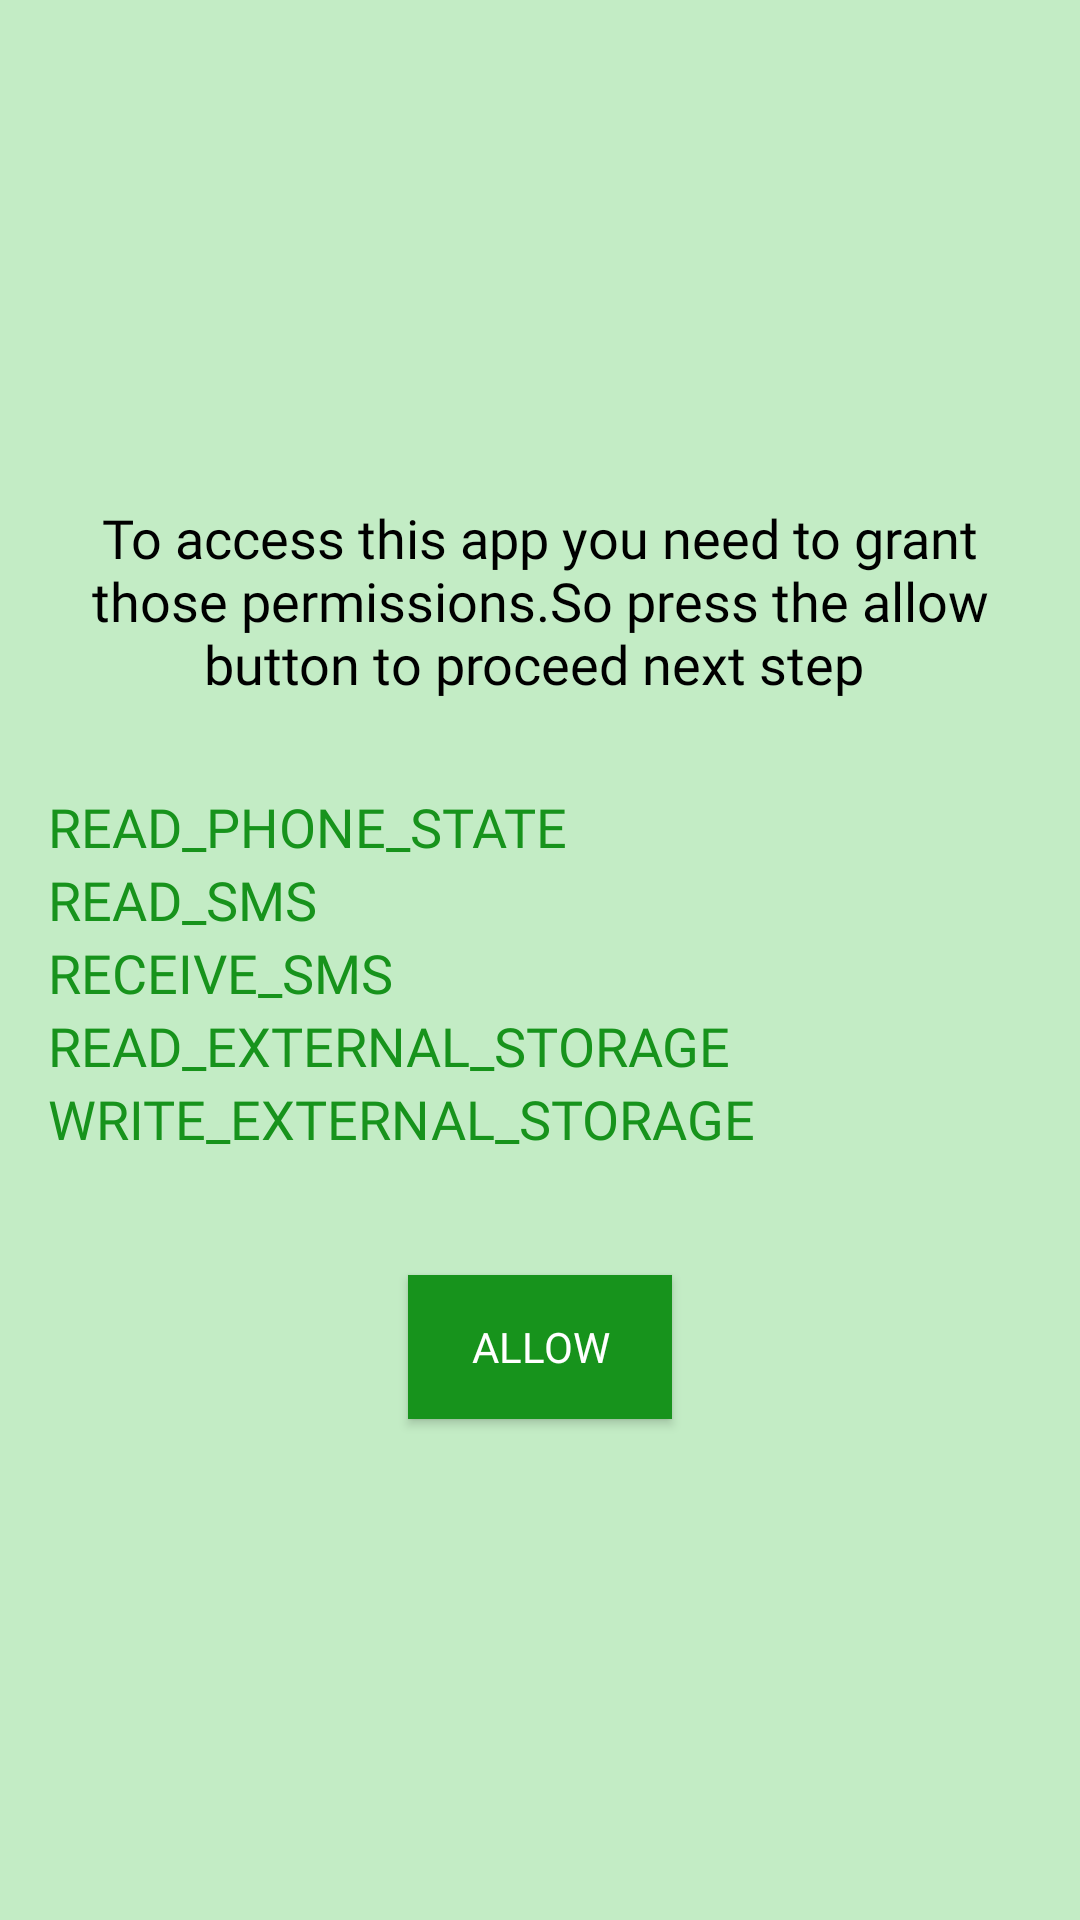

Android layout source for this screen:
<!-- AndroidManifest.xml: application theme AppTheme -->
<!-- res/layout/activity_permission.xml -->
<?xml version="1.0" encoding="utf-8"?>
<LinearLayout xmlns:android="http://schemas.android.com/apk/res/android"
    xmlns:app="http://schemas.android.com/apk/res-auto"
    xmlns:tools="http://schemas.android.com/tools"
    android:layout_width="match_parent"
    android:layout_height="match_parent"
    android:orientation="vertical"
    android:background="@color/green"
    android:layout_gravity="center"
    android:gravity="center"
    android:padding="16dp"
    tools:context=".ui.ActivityPermission">


    <TextView
        android:layout_width="match_parent"
        android:layout_height="wrap_content"
        android:fontFamily="@font/montserrat_regular"
        android:textColor="@color/black"
        android:textSize="18dp"
        android:layout_gravity="center"
        android:gravity="center"
        android:layout_marginBottom="30dp"
        android:text="To access this app you need to grant those permissions.So press the allow button to proceed next step "/>

    <TextView
        android:layout_width="match_parent"
        android:layout_height="wrap_content"
        android:fontFamily="@font/montserrat_regular"
        android:textColor="@color/green_dark"
        android:drawableTint="@color/red_dark"
        android:textSize="18dp"
        android:drawablePadding="10dp"
        android:text="READ_PHONE_STATE"
        android:drawableLeft="@drawable/ic_baseline_done_all_24"/>

<TextView
        android:layout_width="match_parent"
        android:layout_height="wrap_content"
        android:fontFamily="@font/montserrat_regular"
        android:textColor="@color/green_dark"
        android:drawableTint="@color/red_dark"
        android:textSize="18dp"
        android:drawablePadding="10dp"
        android:text="READ_SMS"
        android:drawableLeft="@drawable/ic_baseline_done_all_24"/>

<TextView
        android:layout_width="match_parent"
        android:layout_height="wrap_content"
        android:fontFamily="@font/montserrat_regular"
        android:textColor="@color/green_dark"
        android:drawableTint="@color/red_dark"
        android:textSize="18dp"
        android:drawablePadding="10dp"
        android:text="RECEIVE_SMS"
        android:drawableLeft="@drawable/ic_baseline_done_all_24"/>

<TextView
        android:layout_width="match_parent"
        android:layout_height="wrap_content"
        android:fontFamily="@font/montserrat_regular"
        android:textColor="@color/green_dark"
        android:drawableTint="@color/red_dark"
        android:textSize="18dp"
        android:drawablePadding="10dp"
        android:text="READ_EXTERNAL_STORAGE"
        android:drawableLeft="@drawable/ic_baseline_done_all_24"/>

<TextView
        android:layout_width="match_parent"
        android:layout_height="wrap_content"
        android:fontFamily="@font/montserrat_regular"
        android:textColor="@color/green_dark"
        android:drawableTint="@color/red_dark"
        android:textSize="18dp"
        android:drawablePadding="10dp"
        android:text="WRITE_EXTERNAL_STORAGE"
        android:drawableLeft="@drawable/ic_baseline_done_all_24"/>

    <Button
        android:id="@+id/allowBtn"
        android:layout_width="wrap_content"
        android:layout_height="wrap_content"
        android:text="Allow"
        android:layout_marginTop="40dp"
        android:fontFamily="@font/montserrat_bold"
        android:background="@color/green_dark"
        android:textColor="@color/white"
        android:textAllCaps="true"/>





</LinearLayout>
<!-- resources referenced by this layout -->
<resources>
  <color name="black">#FF000000</color>
  <color name="green">#C3ECC5</color>
  <color name="green_dark">#17931C</color>
  <color name="red_dark">#E53935</color>
  <color name="white">#FFFFFF</color>
  <style name="AppTheme" parent="@style/Theme.AppCompat.Light.NoActionBar">
          <item name="colorAccent">@color/purple_200</item>
          <item name="colorPrimary">@color/purple_500</item>
          <item name="colorPrimaryDark">@color/purple_700</item>
      </style>
  <color name="purple_200">#FDD835</color>
  <color name="purple_500">#00897B</color>
  <color name="purple_700">#037368</color>
</resources>
